Run: headless pygame with SDL's dummy video driver; simulated clock (each Clock.tick advances the game by its frame time, no real sleeping); random seed 0; keys injected as events and as key.get_pressed() state; no mouse input.
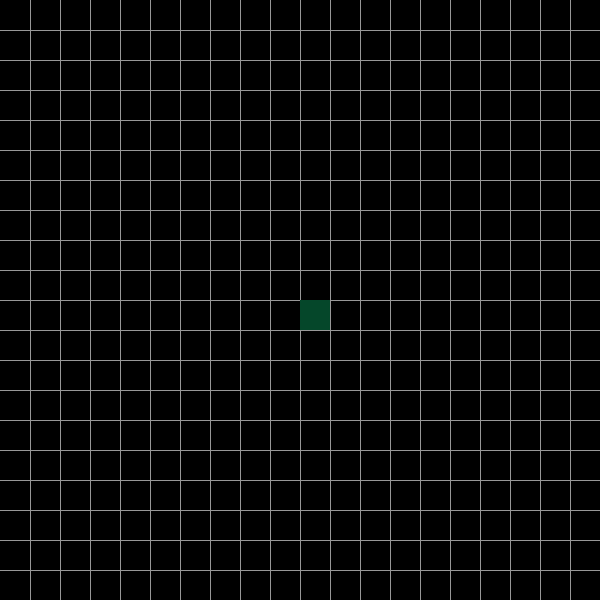
Frame 1 of 4 · flips 1–60 · no input
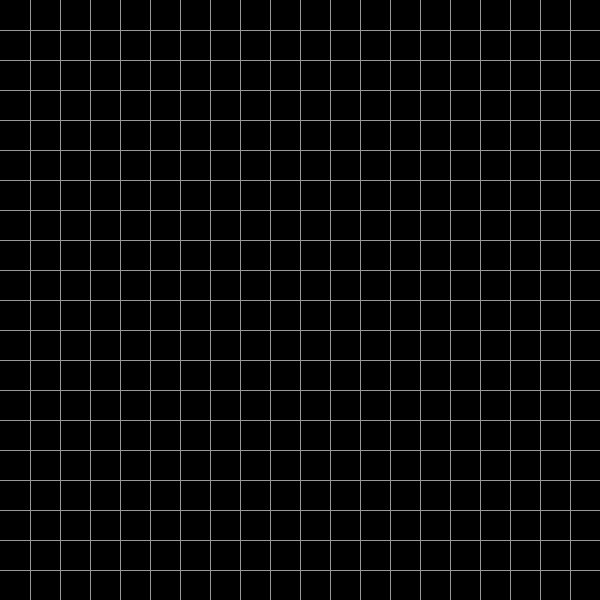
Frame 2 of 4 · flips 61–180 · tapped SPACE, RETURN · held RIGHT (→), D
Frame 3 of 4 · flips 181–300 · held DOWN (↓), S · screen unchanged from frame 2, image omitted
Frame 4 of 4 · flips 301–420 · held LEFT (←), A, UP (↑), W · screen same as frame 1, image omitted

The pygame program that drew these frames:

import pygame

length = 600
rows = 20

# creating the main window
window = pygame.display.set_mode((length, length))
pygame.display.set_caption('Snake Game')

# moving the snake
def move(keys, snake):
    if keys[pygame.K_LEFT]:
        snake.x = snake.x - 30
    if keys[pygame.K_RIGHT]:
        snake.x = snake.x + 30
    if keys[pygame.K_UP]:
        snake.y = snake.y - 30
    if keys[pygame.K_DOWN]:
        snake.y = snake.y + 30

def show(snake):
    # setting the background
    window.fill((0, 0, 0))

    # drwing the grid
    pos = 0
    for i in range(rows):
        pos += length // rows
        pygame.draw.line(window, (152, 152, 152), (pos, 0), (pos, length))
        pygame.draw.line(window, (152, 152, 152), (0, pos), (length, pos))

    # creating the head of the snake
    pygame.draw.rect(window, (5, 71, 42), (snake.x, snake.y, 30, 30))

    pygame.display.update()

def main():
    # creating a clock object
    clock = pygame.time.Clock()

    snake = pygame.Rect(300, 300, 30, 30)

    # mainloop
    run = True
    while run:
        clock.tick(10)

        # quitting pygame
        for event in pygame.event.get():
            if event.type == pygame.QUIT:
                pygame.quit()
                run = False
                return

        keys = pygame.key.get_pressed()

        move(keys, snake)
        show(snake)
    
main()
